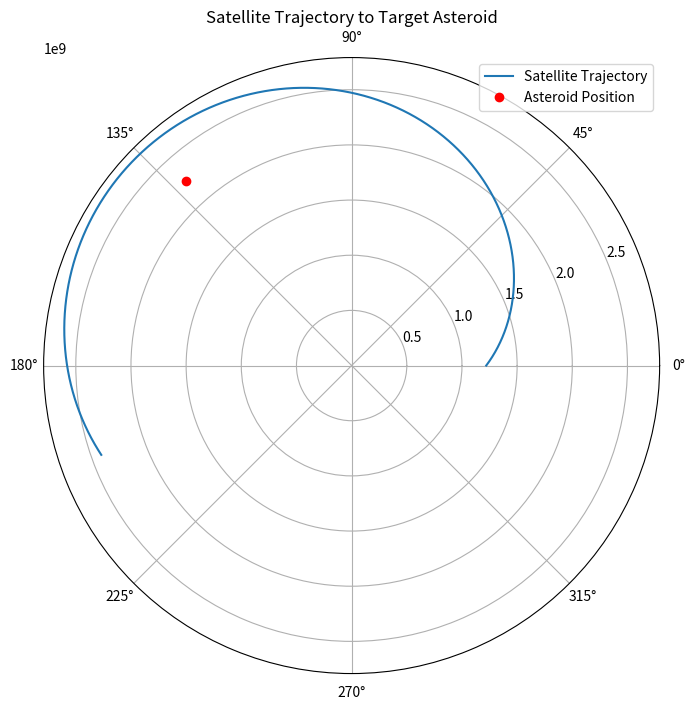

Write the Python code that produced this figure.
import numpy as np
import matplotlib.pyplot as plt

# Constants
G = 6.67430e-11  # Gravitational constant (m^3 kg^-1 s^-2)
M = 5.972e24  # Mass of Earth (kg)

# Initial conditions for the satellite
r_satelite = 1.22e9  # Initial radial position of the satellite (m)
theta_satelite = 0.0  # Initial angular position of the satellite (rad)
v_r_satelite = 600  # Initial radial velocity (m/s) - increased for testing
v_theta_satelite = 800  # Initial angular velocity (m/s)
#
# Optimal radial velocity: 551.69 m/s
# Optimal angular velocity: 751.69 m/s

# Target (asteroid) position
r_asteroide = 2.24775e9  # Radial position of the asteroid (m)
theta_asteroide = 2.303834613  # Angular position of the asteroid (rad)

# Simulation parameters
dt = 10  # Time step (s)
num_steps = 1000000  # Number of steps for simulation

# Lists to store trajectory data for plotting
r_values = []
theta_values = []


# Function to calculate radial acceleration due to gravity
def radial_acceleration(r):
    return -G * M / r ** 2


# Calculate escape velocity at initial radius
v_escape_initial = np.sqrt(2 * G * M / r_satelite)
initial_total_velocity = np.sqrt(v_r_satelite ** 2 + v_theta_satelite ** 2)

# Runge-Kutta 2nd Order (RK2) simulation
for _ in range(num_steps):
    # Store current position for plotting
    r_values.append(r_satelite)
    theta_values.append(theta_satelite)

    # Calculate radial gravitational acceleration at the current position
    a_r = radial_acceleration(r_satelite)

    # RK2 midpoint estimates for radial and angular updates
    # Midpoint velocities and positions
    v_r_half = v_r_satelite + a_r * (dt / 2)
    r_half = r_satelite + v_r_satelite * (dt / 2)

    # Angular velocity at the midpoint, assuming conservation of angular momentum
    v_theta_half = v_theta_satelite * (r_satelite / r_half)
    theta_half = theta_satelite + v_theta_half * (dt / 2)

    # Full-step updates for r and theta using midpoint values
    r_satelite += v_r_half * dt
    theta_satelite += v_theta_half * dt / r_satelite  # Adjust theta based on current r

    # Update radial velocity at the end of the time step
    a_r_end = radial_acceleration(r_satelite)  # Recalculate acceleration after moving r
    v_r_satelite += a_r_end * dt

    # Ensure theta stays within [0, 2π]
    theta_satelite %= (2 * np.pi)

    # Check if the satellite is close to the asteroid
    distance_to_asteroid = np.sqrt(
        (r_satelite - r_asteroide) ** 2 + (r_satelite * theta_satelite - r_asteroide * theta_asteroide) ** 2
    )
    distance_to_earth = r_satelite
    if distance_to_asteroid < 1e7:
        print("Target reached!")
        break
    elif distance_to_earth < 0.01e9:
        print("Target crashed into Earth!")
        break

# Plot the satellite's trajectory
plt.figure(figsize=(8, 8))
plt.polar(theta_values, r_values, label="Satellite Trajectory")
plt.polar([theta_asteroide], [r_asteroide], 'ro', label="Asteroid Position")
plt.title("Satellite Trajectory to Target Asteroid")
plt.legend()
plt.show()
